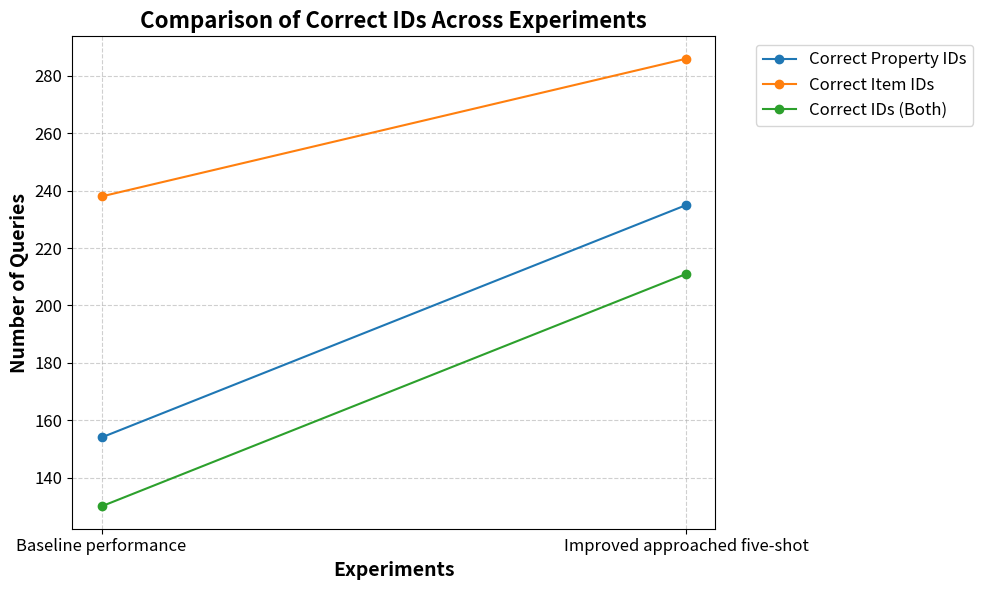

Write the Python code that produced this figure.
import matplotlib.pyplot as plt

# Data from Table 7 (second image)
table7_metrics = ['Correct Property IDs', 'Correct Item IDs', 'Correct IDs (Both)']
table7_values = [154, 238, 130]

# Data from Table 19 (first image)
table19_metrics = ['Correct Property IDs', 'Correct Item IDs', 'Correct IDs (Both)']
table19_values = [235, 286, 211]

# X-axis positions for the two experiments
experiments = ['Baseline performance', 'Improved approached five-shot']

# Plotting
plt.figure(figsize=(10, 6))

# Plot lines for each metric
for i in range(len(table7_metrics)):
    plt.plot(experiments, [table7_values[i], table19_values[i]], marker='o', linestyle='-', label=table7_metrics[i])

# Customization
plt.xlabel('Experiments', fontsize=14, fontweight='bold')
plt.ylabel('Number of Queries', fontsize=14, fontweight='bold')
plt.title('Comparison of Correct IDs Across Experiments', fontsize=16, fontweight='bold')
plt.legend(fontsize=12, bbox_to_anchor=(1.05, 1), loc='upper left')  # Place legend outside the plot
plt.grid(True, linestyle='--', alpha=0.6)
plt.xticks(fontsize=12)
plt.yticks(fontsize=12)
plt.tight_layout()

# Show plot
plt.show()